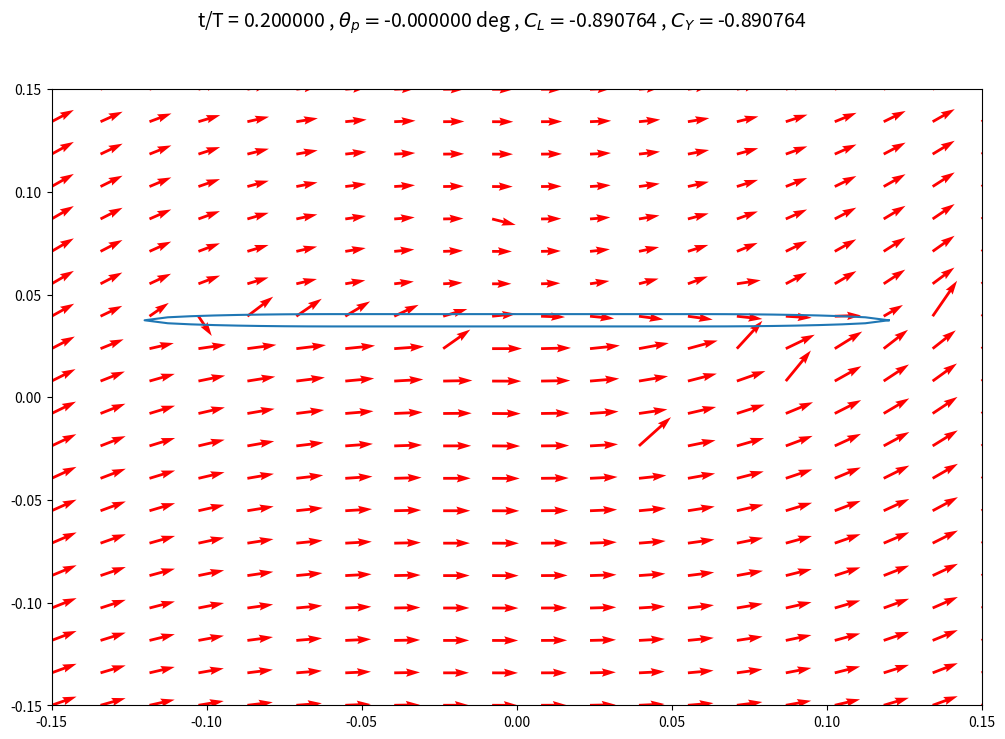

Reproduce this figure in Python. (Note: this script raises an exception after producing the figure.)
# -*- coding: utf-8 -*-
"""
Created on Tue Aug 29 12:11:56 2017

[redacted]
"""

import numpy as np
import matplotlib.pyplot as plt
import copy

# some initial data
pathName='E://Research//Scripts//Potential Flow//Panel Method//Git_Panel_Methods//frames'
Uinf=3
rho=1.204
chord=.12
thickness=.006
minRad=thickness/2
majRad=chord/4
numPanels=64
xp=np.zeros((numPanels+1,1))
yp=np.zeros((numPanels+1,1))

# panel coordinates in terms of global x and y
xStep=chord/(numPanels/2)
xp[0]=chord/2
yp[0]=0
i=1
while i<numPanels//8:
    xp[i]=chord/2-xStep*i
    yp[i]=-minRad/majRad*(majRad**2-(majRad-xStep*i)**2)**(1/2)
    i=i+1
    
while i<=numPanels//4+numPanels//8:
    xp[i]=chord/2-xStep*i
    yp[i]=-minRad
    i=i+1
    
while i<numPanels//2:
    xp[i]=chord/2-xStep*i
    yp[i]=-minRad/majRad*(majRad**2-(xp[i]+(chord/2-majRad))**2)**(1/2)
    i=i+1
xp[i]=chord/2-xStep*i
xp[i+1:]=xp[i-1::-1]
yp[i+1:]=-yp[i-1::-1]

# collocation points
xc=np.zeros((numPanels,1))
yc=np.zeros((numPanels,1))
for i in range(numPanels):
    xc[i]=(xp[i]+xp[i+1])/2
    yc[i]=(yp[i]+yp[i+1])/2

xpOld=copy.copy(xp)
ypOld=copy.copy(yp)
xcOld=copy.copy(xc)
ycOld=copy.copy(yc)

# time frames, panel positions, collocation positions, induced freestream velocities
numFrames=3
tEnd=.1
tInterval=np.linspace(0,tEnd,numFrames)
f=2
omega=2*np.pi*f
h0=.0375
theta0=60*np.pi/180
h_t=h0*np.cos(omega*tInterval)
h_t_dot=-h0*omega*np.sin(omega*tInterval)
theta_t=theta0*-np.sin(omega*tInterval)
theta_t_dot=theta0*omega*-np.cos(omega*tInterval)
numPoints=20
xLeft=-.15
xRight=.15
yLower=-.15
yUpper=.15
X,Y=np.meshgrid(np.linspace(xLeft,xRight,numPoints),np.linspace(yLower,yUpper,numPoints))

# things that don't change
# thetas for each panel relative to the foil
theta=np.zeros((numPanels,1))
for i in range(numPanels):
    theta[i]=np.arctan2(yp[i+1]-yp[i],xp[i+1]-xp[i])
    
# influence coefficients panel coordinates
ups=np.zeros((numPanels,numPanels))
wps=np.zeros((numPanels,numPanels))  
  
for i in range(numPanels):   # collocation points
    for j in range(numPanels):  # panels 
        r1=((xc[i]-xp[j])**2+(yc[i]-yp[j])**2)**(1/2)
        r2=((xc[i]-xp[j+1])**2+(yc[i]-yp[j+1])**2)**(1/2)
        nu2=np.arctan2(-(xc[i]-xp[j])*np.sin(theta[j])+(yc[i]-yp[j])*np.cos(theta[j])+(xp[j+1]-xp[j])*np.sin(theta[j])-(yp[j+1]-yp[j])*np.cos(theta[j]),\
                         (xc[i]-xp[j])*np.cos(theta[j])+(yc[i]-yp[j])*np.sin(theta[j])-(xp[j+1]-xp[j])*np.cos(theta[j])-(yp[j+1]-yp[j])*np.sin(theta[j]))
        nu1=np.arctan2(-(xc[i]-xp[j])*np.sin(theta[j])+(yc[i]-yp[j])*np.cos(theta[j]),(xc[i]-xp[j])*np.cos(theta[j])+(yc[i]-yp[j])*np.sin(theta[j]))
        ups[i,j]=1/(4*np.pi)*np.log(r1**2/r2**2)
        wps[i,j]=1/(2*np.pi)*(nu2-nu1)
np.fill_diagonal(ups,0)
np.fill_diagonal(wps,.5)
upv=copy.copy(wps)
wpv=-ups

#   calculate normal tangential influence coefficients 
nSource=-np.sin(theta-np.transpose(theta))*(ups)+np.cos(theta-np.transpose(theta))*(wps)
tSource=np.cos(theta-np.transpose(theta))*(ups)+np.sin(theta-np.transpose(theta))*(wps)
nVortex=-np.sin(theta-np.transpose(theta))*(upv)+np.cos(theta-np.transpose(theta))*(wpv)
tVortex=np.cos(theta-np.transpose(theta))*(upv)+np.sin(theta-np.transpose(theta))*(wpv)

#   matrix A (everything in normal tangential coordinates)
A=np.zeros((numPanels+1,numPanels+1))
A[:numPanels,:numPanels]=nSource
A[:numPanels,-1]=np.sum(nVortex,axis=1)
A[-1,:numPanels]=tSource[0,:]+tSource[-1,:]
A[-1,-1]=np.sum(tVortex[0,:])+np.sum(tVortex[-1,:])

#   airfoil perimeter
si=np.zeros((numPanels,1))
perimeter=0
for i in range(numPanels):
        si[i]=((xp[i+1]-xp[i])**2+(yp[i+1]-yp[i])**2)**(1/2)
        perimeter=perimeter+si[i] 

#   calculate velocities in the flow field
upsField=np.zeros((numPoints*numPoints,numPanels))
wpsField=np.zeros((numPoints*numPoints,numPanels))

xVelStream=np.zeros((numPoints,numPoints))
yVelStream=np.zeros((numPoints,numPoints)) 

# data storage
tangVelSto=np.zeros((numPanels,numFrames))
ClKuttaSto=np.zeros((numFrames,1))
CYKuttaSto=np.zeros((numFrames,1))
CYBernSto=np.zeros((numFrames,1))
xSto=np.zeros((numPanels+1,numFrames))
momSto=np.zeros((numFrames,1))

# panel method for each snap shot in time interval
for t in range(numFrames):
    # freestream in terms of normal tangential coordinates
    normU=(-np.sin(theta)*np.cos(theta_t[t])+np.cos(theta)*np.sin(theta_t[t]))*Uinf#!!!!!!!!!!!!
    tangU=(np.cos(theta)*np.cos(theta_t[t])+np.sin(theta_t[t])*np.sin(theta))*Uinf
    
    #foil contribution
    foilVelNorm=-h_t_dot[t]*np.sin(theta_t[t])*np.sin(theta)+(-h_t_dot[t]*np.cos(theta_t[t])-theta_t_dot[t]*-xc)*np.cos(theta)
    foilVelTang=h_t_dot[t]*np.sin(theta_t[t])*np.cos(theta)+(-h_t_dot[t]*np.cos(theta_t[t])-theta_t_dot[t]*-xc)*np.sin(theta)
    
    # vector b
    b=np.zeros((numPanels+1,1))
    b[:-1]=-(normU+foilVelNorm)
    b[-1]=(-tangU[0]-tangU[-1])+(-foilVelTang[0]-foilVelTang[-1])
    
    # solve exactly
    x=np.linalg.solve(A,b)
    
    #confirm that velocities on airfoil are tangential
    normVelFoil=np.dot(nSource,x[:-1])+np.dot(nVortex,x[-1]*np.ones((numPanels,1)))+(normU+foilVelNorm)
    tangVelFoil=np.dot(tSource,x[:-1])+np.dot(tVortex,x[-1]*np.ones((numPanels,1)))+(tangU+foilVelTang)
    
    # Lift from kutta
    gamma=x[-1]*perimeter
    Cl_kutta=2*gamma/(Uinf*chord)
    CY_kutta=Cl_kutta*np.cos(-np.arctan2(h_t_dot[t],Uinf))#!!!!!!!!!!!!!!!!!!!!
    
    # lift from bernoulli
    dP=np.reshape(1/2*rho*(Uinf**2-tangVelFoil**2),(numPanels,1))
    forceDist=-dP*si#!!!!!!!!!!!!!!!!!!!
    Fy_bern=np.sum(forceDist*(np.sin(theta_t[t])*np.sin(theta)+np.cos(theta_t[t])*np.cos(theta)))
    CY_bern=2*Fy_bern/(rho*Uinf**2*chord)
    
    # moment from bernoulli
    momentBern=np.sum(forceDist*np.cos(theta)*-xc)#!!!!!!!!!!!!!!!!
    
    # coefficient of pressure over chord
    
    # update panel coordinates 
    xp=xpOld+xpOld*np.cos(theta_t[t])
    yp=ypOld+h_t[t]-xpOld*np.sin(theta_t[t])
    
    #   influence coefficients for points outside the foil in panel coor sys
    for i in range(numPoints): # each row of grid points
        for j in range(numPoints): # each grid point in each row
            for k in range(numPanels): # for each panel
                r1=((X[0,j]-xp[k])**2+(Y[i,0]-yp[k])**2)**(1/2)
                r2=((X[0,j]-xp[k+1])**2+(Y[i,0]-yp[k+1])**2)**(1/2)
                nu2=np.arctan2(-(X[0,j]-xp[k])*np.sin(theta[k])+(Y[i,0]-yp[k])*np.cos(theta[k])+(xp[k+1]-xp[k])*np.sin(theta[k])-(yp[k+1]-yp[k])*np.cos(theta[k]),\
                             (X[0,j]-xp[k])*np.cos(theta[k])+(Y[i,0]-yp[k])*np.sin(theta[k])-(xp[k+1]-xp[k])*np.cos(theta[k])-(yp[k+1]-yp[k])*np.sin(theta[k]))
                nu1=np.arctan2(-(X[0,j]-xp[k])*np.sin(theta[k])+(Y[i,0]-yp[k])*np.cos(theta[k]),(X[0,j]-xp[k])*np.cos(theta[k])+(Y[i,0]-yp[k])*np.sin(theta[k]))
                upsField[i*numPoints+j,k]=1/(4*np.pi)*np.log(r1**2/r2**2)
                wpsField[i*numPoints+j,k]=1/(2*np.pi)*(nu2-nu1)
    upvField=copy.copy(wpsField)
    wpvField=-upsField
    
    #   transform influence coefficients to foil frame
    ugsField=upsField*np.cos(np.transpose(theta))-wpsField*np.sin(np.transpose(theta))
    wgsField=upsField*np.sin(np.transpose(theta))+wpsField*np.cos(np.transpose(theta))
    ugvField=upvField*np.cos(np.transpose(theta))-wpvField*np.sin(np.transpose(theta))
    wgvField=upvField*np.sin(np.transpose(theta))+wpvField*np.cos(np.transpose(theta))
    
    #   transform to global X Y
    upsField=copy.copy(ugsField)
    wpsField=copy.copy(wgsField)
    upvField=copy.copy(ugvField)
    wpvField=copy.copy(wgvField)
    
    ugsField=upsField*np.cos(theta_t[t])+wpsField*np.sin(theta_t[t])
    wgsField=-upsField*np.sin(theta_t[t])+wpsField*np.cos(theta_t[t])
    ugvField=upvField*np.cos(theta_t[t])+wpvField*np.sin(theta_t[t])
    wgvField=-upvField*np.sin(theta_t[t])+wpvField*np.cos(theta_t[t])
    
    #   x and y influence coefficients for points outside the foil global X Y
    AFieldx=np.zeros((numPoints*numPoints,numPanels+1))
    AFieldy=np.zeros((numPoints*numPoints,numPanels+1))
    AFieldx[:,:numPanels]=ugsField
    AFieldx[:,-1]=np.sum(ugvField,axis=1)
    AFieldy[:,:numPanels]=wgsField
    AFieldy[:,-1]=np.sum(wgvField,axis=1)
    
    # adjust freestream velocity in domain to account for heaving and pitching (global X Y)
    xModU=Uinf-theta_t_dot[t]*-X*np.cos(np.arctan2(Y-h_t[t],-X)-theta_t[t])*np.sin(theta_t[t])
    yModU=-theta_t_dot[t]*-X*np.cos(np.arctan2(Y-h_t[t],-X)-theta_t[t])*np.cos(theta_t[t])-h_t_dot[t]
    
    # calculate velocity stream vectors in global X Y
    for i in range(numPoints): # each row of points
        for j in range(numPoints): # each point in row
            xVelStream[i,j]=np.dot(AFieldx[i*numPoints+j,:],x)+xModU[i,j]
            yVelStream[i,j]=np.dot(AFieldy[i*numPoints+j,:],x)+yModU[i,j]
    
    # plot velocity vectors
    title='t/T = ' + '{:3f}'.format(tEnd/.5)+ r' , $\theta_p = $' + '{:3f}'.format(theta_t[t]/np.pi*180) +' deg , ' + r'$C_L = $' + '{:3f}'.format(Cl_kutta[0]) +\
                      r' , $C_Y = $' + '{:3f}'.format(CY_kutta[0])
    fig1=plt.figure(figsize=(12,8))
    fig1.suptitle(title,fontsize=14)
    fig1.add_subplot(111)
    plt.ylim(yLower,yUpper)
    plt.xlim(xLeft,xRight)
    plt.plot(xp,yp)
    plt.quiver(X,Y,xVelStream,yVelStream,color='r')
    plt.savefig(pathName + '//frame' + str(t))
    plt.close()
    
    # save data
    tangVelSto[:,t]=tangVelFoil[:,0]
    ClKuttaSto[t]=Cl_kutta
    CYKuttaSto[t]=CY_kutta
    CYBernSto[t]=CY_bern
    xSto[:,t]=x[:,0]
    momSto[t]=momentBern

# plot force in heaving direction
fig2=plt.figure(figsize=(12,8))
fig2.add_subplot(111)
plt.plot(tInterval/tInterval[-1],CYKuttaSto)
plt.plot(tInterval/tInterval[-1],h_t/h0)
plt.legend([r'$C_Y$',r'$h/h_0$'],loc='lower right',fontsize=14)
plt.xlabel('t/T',fontsize=18)
plt.ylabel(r'$C_Y$',fontsize=18)
plt.title('From Kutta')
#plt.savefig('quasi_steady.png')

fig3=plt.figure(figsize=(12,8))
fig3.add_subplot(111)
plt.plot(tInterval/tInterval[-1],CYBernSto)
plt.plot(tInterval/tInterval[-1],h_t/h0)
plt.legend([r'$C_Y$',r'$h/h_0$'],loc='lower right',fontsize=14)
plt.xlabel('t/T',fontsize=18)
plt.ylabel(r'$C_Y$',fontsize=18)
plt.title('From Bernoulli')
#plt.savefig('quasi_steady.png')

